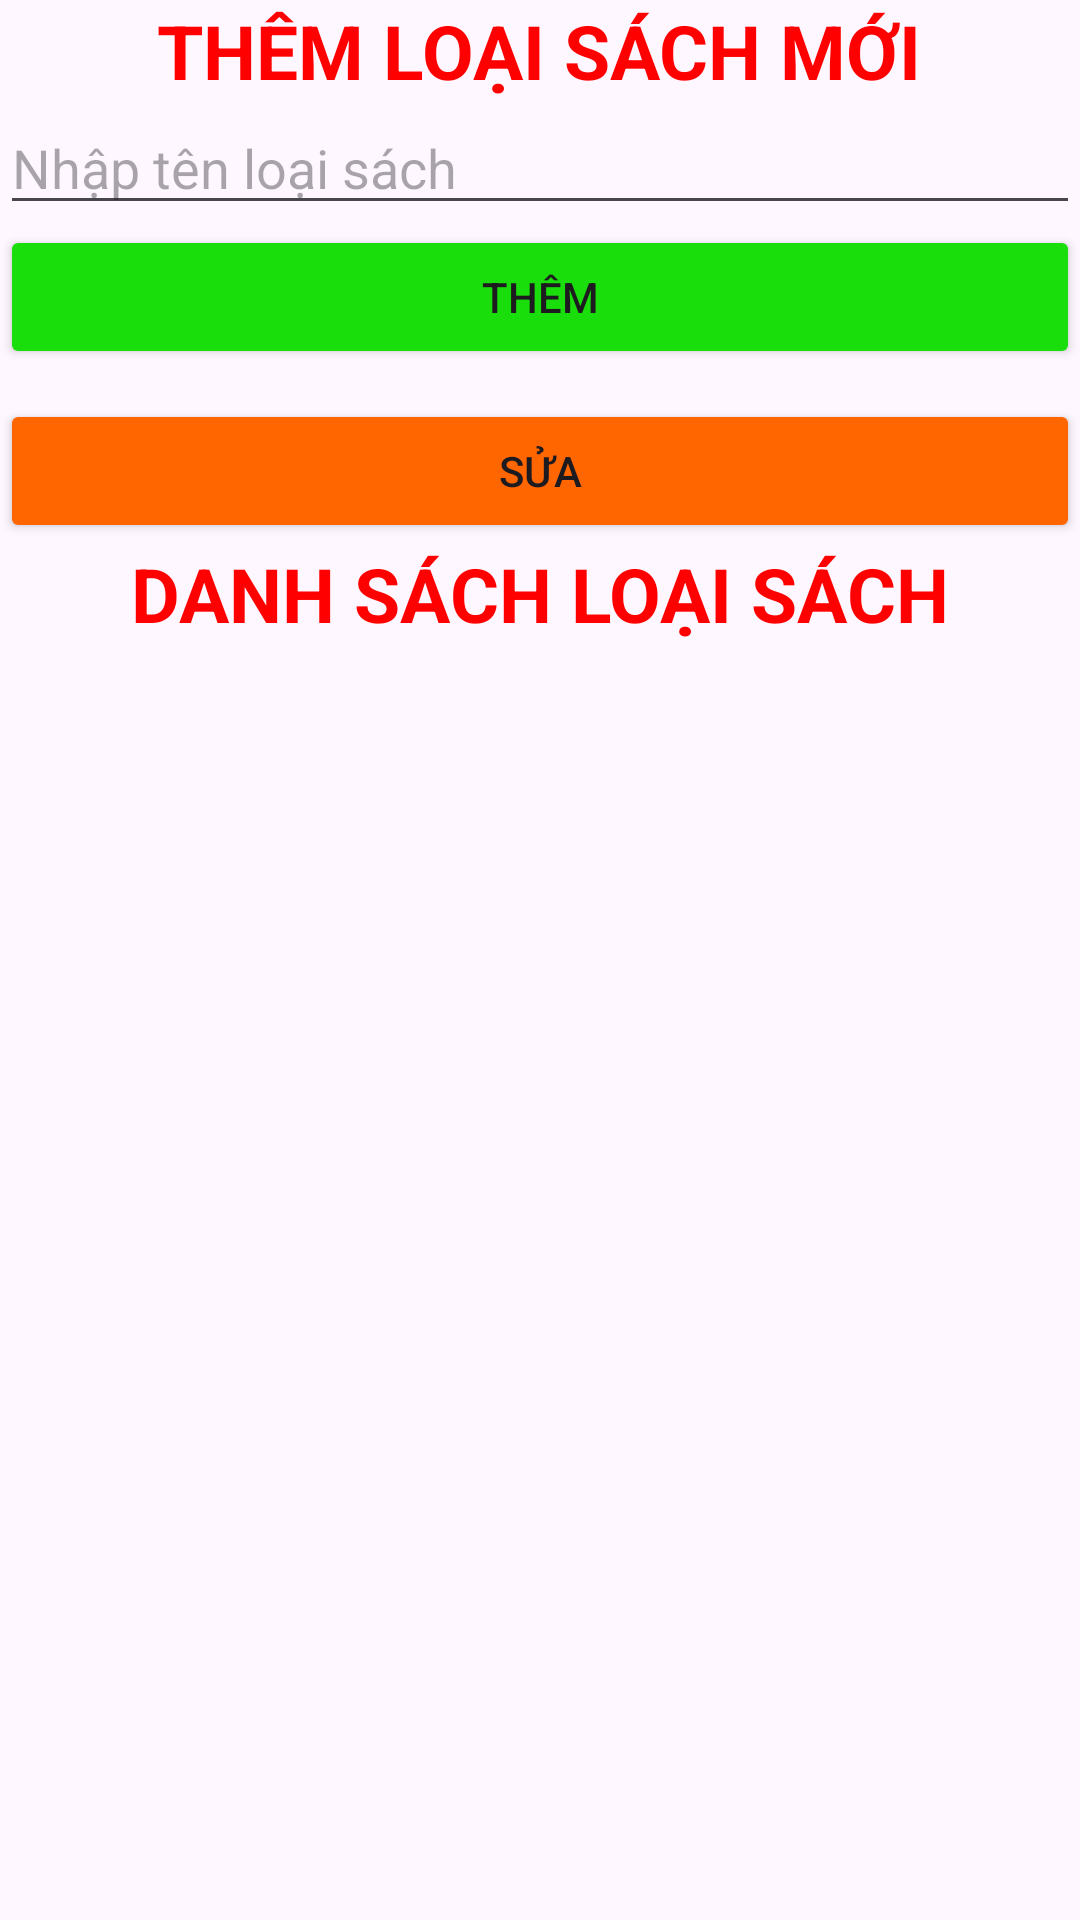

The Android layout XML behind this screen, and the referenced resources:
<!-- AndroidManifest.xml: application theme Base.Theme -->
<!-- res/layout/fragment_qlloaisach.xml -->
<?xml version="1.0" encoding="utf-8"?>
<LinearLayout xmlns:android="http://schemas.android.com/apk/res/android"
    android:layout_width="match_parent"
    android:layout_height="match_parent"
    android:gravity="center"
    android:orientation="vertical">

    <TextView
        android:layout_width="wrap_content"
        android:layout_height="wrap_content"
        android:text="THÊM LOẠI SÁCH MỚI"
        android:textColor="#FF0000"
        android:textSize="25sp"
        android:textStyle="bold" />

    <EditText
        android:id="@+id/edtLoaiSach"
        android:layout_width="match_parent"
        android:layout_height="wrap_content"
        android:hint="Nhập tên loại sách" />

    <Button
        android:id="@+id/btnThem"
        android:layout_width="match_parent"
        android:layout_height="wrap_content"
        android:layout_marginBottom="10dp"
        android:backgroundTint="#1ADD0C"
        android:text="Thêm" />

    <Button
        android:id="@+id/btnSua"
        android:layout_width="match_parent"
        android:layout_height="wrap_content"
        android:backgroundTint="#FF6600"
        android:text="Sửa" />

    <TextView
        android:layout_width="wrap_content"
        android:layout_height="wrap_content"
        android:text="DANH SÁCH LOẠI SÁCH"
        android:textColor="#FF0000"
        android:textSize="25sp"
        android:textStyle="bold" />

    <androidx.recyclerview.widget.RecyclerView
        android:id="@+id/recyclerLoaiSach"
        android:layout_width="match_parent"
        android:layout_height="match_parent" />
</LinearLayout>
<!-- resources referenced by this layout -->
<resources>
  <style name="Base.Theme" parent="Theme.Material3.DayNight.NoActionBar">
          
          
      </style>
</resources>
